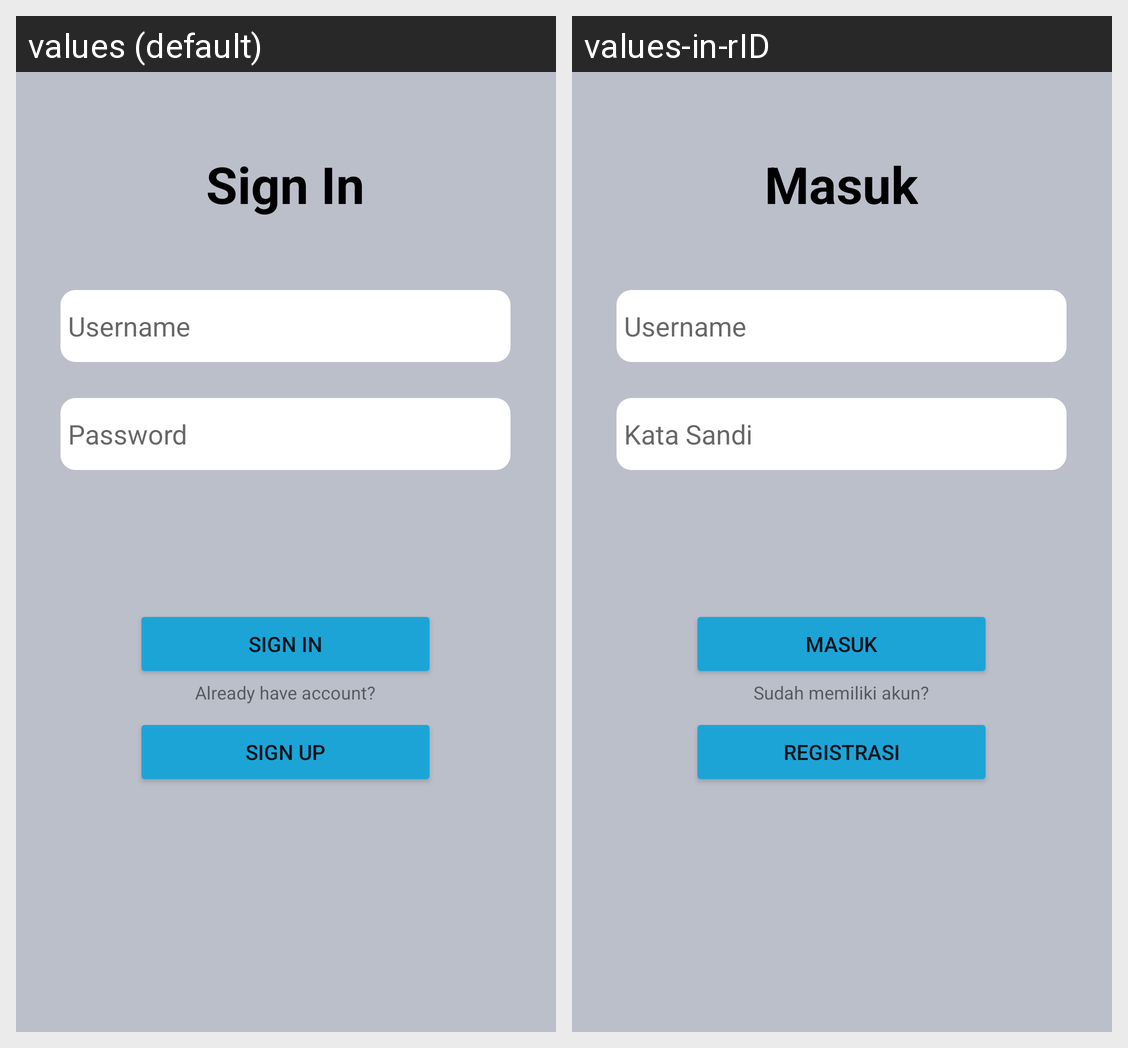

Strings drawn on this Android screen and how each of the app's shown locales translates them:
Android screen res/layout/activity_login.xml rendered under 2 locales, left to right: values (default), values-in-rID. Device: Nexus 5 (rendered at 1080×1920; each locale shown at half size, 540×960, under a caption strip naming it); theme Theme.MuCiJCally.NoActionBar.
Strings drawn on this screen, with the default value and each locale's value (text and hints the layout hard-codes, and strings that could not be matched under every locale, appear in the picture but are not listed):

lbl_sign_in
  values: Sign In
  values-in-rID: Masuk

lbl_username
  values: Username
  values-in-rID: Username  [not translated; the default value is used]

lbl_password
  values: Password
  values-in-rID: Kata Sandi

lbl_sign_up
  values: Sign Up
  values-in-rID: Registrasi

lbl_have_account
  values: Already have account?
  values-in-rID: Sudah memiliki akun?
